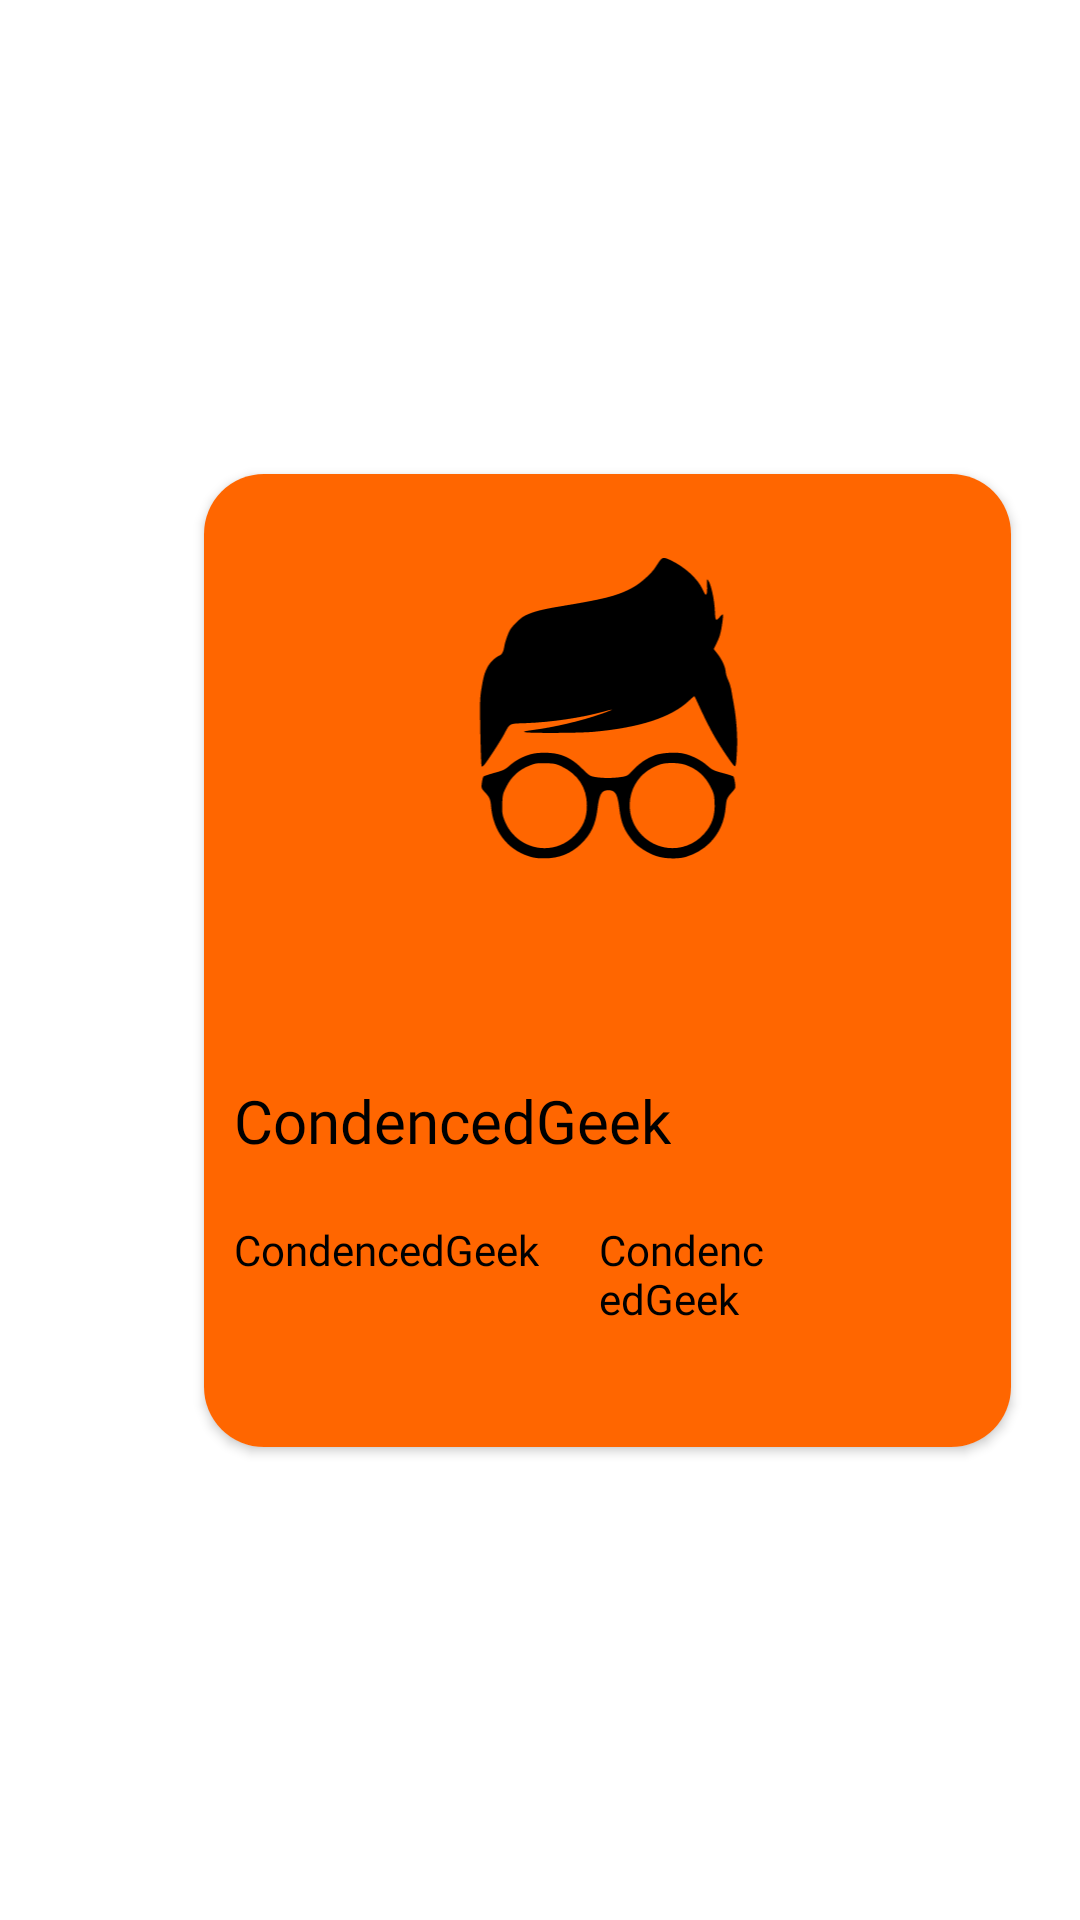

This screen was rendered from an Android layout file. Write that file and the resources it references.
<!-- AndroidManifest.xml: application theme Theme.CondencedGeek -->
<!-- res/layout/course_item.xml -->
<?xml version="1.0" encoding="utf-8"?>
<androidx.constraintlayout.widget.ConstraintLayout xmlns:android="http://schemas.android.com/apk/res/android"
    xmlns:app="http://schemas.android.com/apk/res-auto"
    xmlns:tools="http://schemas.android.com/tools"
    android:layout_width="wrap_content"
    android:layout_height="wrap_content"
    android:layout_marginBottom="50dp">

    <androidx.cardview.widget.CardView

        android:layout_width="wrap_content"
        android:layout_height="wrap_content"
        app:cardCornerRadius="20dp"
        android:layout_marginLeft="45dp"
        app:layout_constraintBottom_toBottomOf="parent"
        app:layout_constraintEnd_toEndOf="parent"
        app:layout_constraintStart_toStartOf="parent"
        app:layout_constraintTop_toTopOf="parent">

        <LinearLayout
            android:id="@+id/courseBG1"
            android:background="@color/sidecolor"
            android:layout_width="match_parent"
            android:layout_height="match_parent"

            android:orientation="vertical"
            android:paddingBottom="30dp">

            <ImageView
                android:id="@+id/courseimage"
                android:layout_width="269dp"
                android:layout_height="192dp"
                android:contentDescription="@string/app_name"
                app:srcCompat="@drawable/condencedgeek" />

            <TextView
                android:id="@+id/Kod"
                android:layout_width="wrap_content"
                android:layout_height="wrap_content"
                android:layout_margin="10dp"
                android:layout_weight="1"
                android:fontFamily="@font/alata"
                android:text="@string/app_name"
                android:textSize="20sp"
                android:textColor="@color/black"/>

            <LinearLayout
                android:layout_width="match_parent"
                android:layout_height="match_parent"
                android:orientation="horizontal">

                <TextView
                    android:id="@+id/Spisok"
                    android:layout_width="wrap_content"
                    android:layout_height="wrap_content"

                    android:layout_margin="10dp"
                    android:fontFamily="@font/alata"
                    android:text="@string/app_name"
                    android:textSize="14sp"
                    android:textColor="@color/black"/>

                <TextView
                    android:id="@+id/price"
                    android:layout_width="60dp"
                    android:layout_height="wrap_content"

                    android:layout_margin="10dp"
                    android:fontFamily="@font/alata"
                    android:text="@string/app_name"
                    android:textSize="14sp"
                    android:textColor="@color/black"/>

            </LinearLayout>

        </LinearLayout>


    </androidx.cardview.widget.CardView>
</androidx.constraintlayout.widget.ConstraintLayout>
<!-- resources referenced by this layout -->
<resources>
  <color name="black">#FF000000</color>
  <color name="sidecolor">#FF6600</color>
  <!-- drawable condencedgeek: vector/xml drawable (drawable, 2937 chars, omitted) -->
  <string name="app_name">CondencedGeek</string>
  <style name="Theme.CondencedGeek" parent="Theme.MaterialComponents.DayNight.NoActionBar">
          
          <item name="colorPrimary">@color/purple_500</item>
          <item name="colorPrimaryVariant">@color/purple_700</item>
          <item name="colorOnPrimary">@color/white</item>
          
          <item name="colorSecondary">@color/teal_200</item>
          <item name="colorSecondaryVariant">@color/teal_700</item>
          <item name="colorOnSecondary">@color/black</item>
          
          <item name="android:statusBarColor">?attr/colorPrimaryVariant</item>
          
          <item name="windowNoTitle">true</item>
          <item name="android:windowFullscreen">true</item>
      </style>
  <color name="purple_500">#FF6200EE</color>
  <color name="purple_700">#FF3700B3</color>
  <color name="white">#FFFFFFFF</color>
  <color name="teal_200">#FF03DAC5</color>
  <color name="teal_700">#FF018786</color>
</resources>
